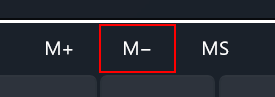
Workflow: Use_OR_Objects_in_CustomActivity

Step 1: get-attribute of the button 'Memory subtract-23rq3wa' in window 'Calculator' (applicationframehost.exe)

Step 2: Main Screen in window 'Calculator' (applicationframehost.exe) (no picture)

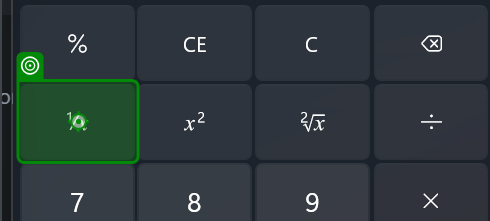
Step 3: click on the button 'Reciprocal' in window 'Calculator' (applicationframehost.exe)
